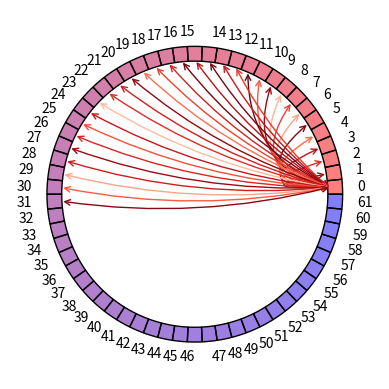

Source code (Python): (Note: this script raises an exception after producing the figure.)
from matplotlib.patches import Wedge
import matplotlib.pyplot as plt
import random
import matplotlib.colors as mcol
import matplotlib.cm as cm
import matplotlib.patches as mpathes
import math
from matplotlib import colors
from numpy.ma.core import size

labels = range(62)
#生成颜色渐变
cm1 = mcol.LinearSegmentedColormap.from_list("MyCmapName",['r','b'])
cnorm = mcol.Normalize(vmin=1,vmax=len(labels))
cpick = cm.ScalarMappable(norm=cnorm,cmap=cm1)
cpick.set_array([])
pie_color = cpick.to_rgba(range(len(labels)),alpha=0.5)
# print(pie_color)
#每一块的数据设置为1
data = [1]*len(labels)
# print(data)
#画图
fig,ax= plt.subplots()
#计算块中心点坐标
angles_labels = [(i+0.5)*2*math.pi/len(labels) for i in range(len(labels))]
coords_labels = [[0.91*math.cos(i),0.91*math.sin(i)]for i in angles_labels]

ax.pie(data,radius=1,labels=labels,colors=pie_color,wedgeprops=dict(width=0.1,edgecolor='black'))
#画线及设置颜色
reds = [0,6.5,3.3,2.2,1.6,1.2,1,0.8,0.65,0.55,0.45,0.35]
for i in range(int(len(labels)/2)+1-len(reds)):
    reds.append(0.1)
# for i in range(len(labels)-len(reds)):
#     reds.append(0.1)
print('reds:',len(reds))
lines_data = [round(random.uniform(0.5,1),2) for i in range(len(reds))]
print(lines_data)
# cm2 = mcol.LinearSegmentedColormap.from_list("LineCmap",['b','r'])
cm2 = plt.cm.Reds
cnorm2 = mcol.Normalize(vmin=0.4,vmax=1)
cpick2 = cm.ScalarMappable(norm=cnorm2,cmap=cm2)
cpick2.set_array([])
for i in range(1,len(reds)):
    ax.annotate("",
            xy=(coords_labels[0][0], coords_labels[0][1]), xycoords='data',
            xytext=(coords_labels[i][0], coords_labels[i][1]), textcoords='data',size=10,    
            arrowprops=dict(arrowstyle="<->",
                            color=cpick2.to_rgba(lines_data[i]),
                            patchB=None,
                            shrinkB=0,
                            connectionstyle=f"arc3,rad={reds[i]}",
                            ),
            )
#显示colorbar
fig.colorbar(cpick2)
# circle = mpathes.Circle([0,0],0.6)
# ax.add_patch(circle)

plt.show()